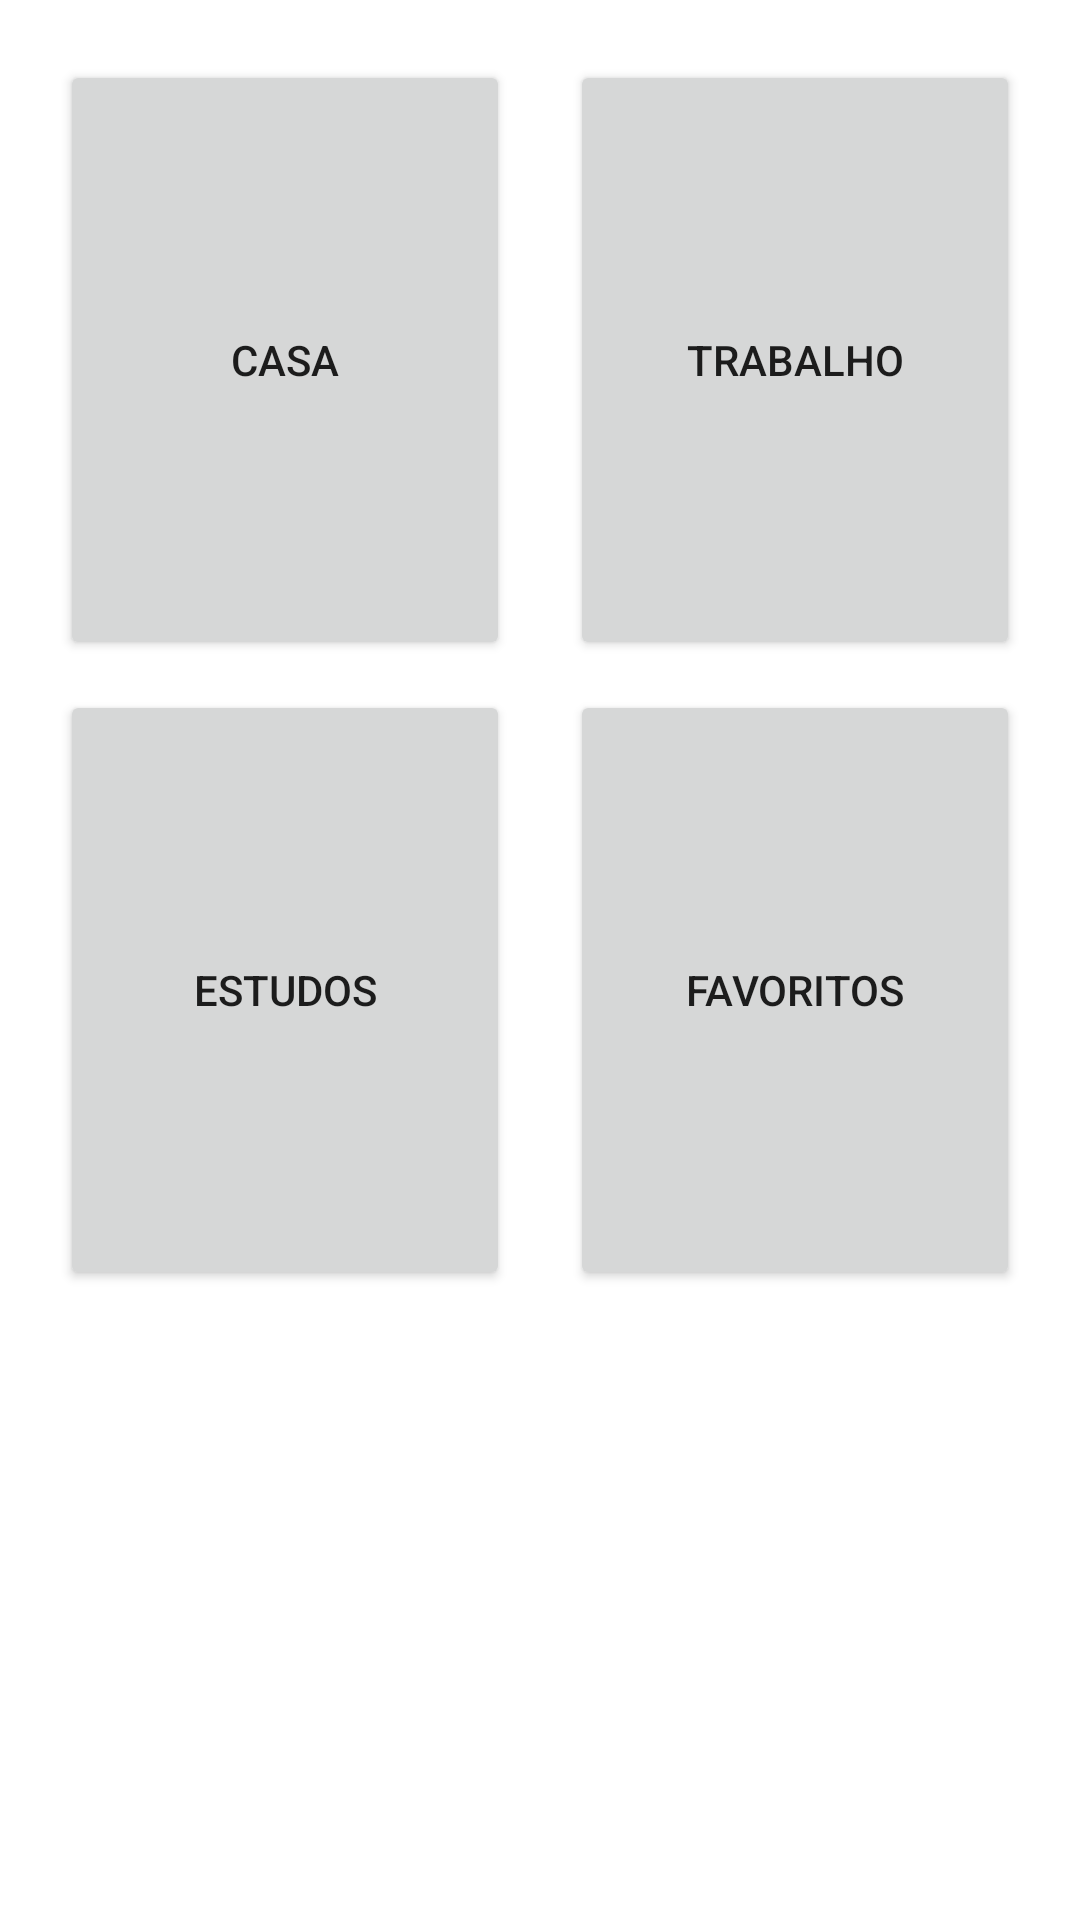

Reconstruct the res/layout file that produces this screen, plus the resources it refers to.
<!-- AndroidManifest.xml: application theme Theme.ListaTarefas -->
<!-- res/layout/fragment_afazeres.xml -->
<?xml version="1.0" encoding="utf-8"?>
<FrameLayout xmlns:android="http://schemas.android.com/apk/res/android"
    xmlns:app="http://schemas.android.com/apk/res-auto"
    xmlns:tools="http://schemas.android.com/tools"
    android:layout_width="match_parent"
    android:layout_height="match_parent"
    tools:context=".fragments.AfazeresFragment">

    <androidx.constraintlayout.widget.ConstraintLayout
        android:layout_width="match_parent"
        android:layout_height="match_parent">

        <Button
            android:id="@+id/botaoCasa"
            android:layout_width="0dp"
            android:layout_height="wrap_content"
            android:layout_marginStart="20dp"
            android:layout_marginTop="20dp"
            android:layout_marginEnd="10dp"
            android:layout_marginBottom="10dp"
            android:height="200dp"
            android:text="Casa"
            app:icon="@drawable/home"
            app:iconGravity="textTop"
            app:iconPadding="8dp"
            app:iconSize="100dp"
            app:layout_constraintBottom_toTopOf="@+id/botaoEstudos"
            app:layout_constraintEnd_toStartOf="@+id/botaoTrabalho"
            app:layout_constraintStart_toStartOf="parent"
            app:layout_constraintTop_toTopOf="parent" />

        <Button
            android:id="@+id/botaoTrabalho"
            android:layout_width="0dp"
            android:layout_height="wrap_content"
            android:layout_marginStart="10dp"
            android:layout_marginTop="20dp"
            android:layout_marginEnd="20dp"
            android:height="200dp"
            android:text="Trabalho"
            app:icon="@drawable/work"
            app:iconGravity="textTop"
            app:iconPadding="8dp"
            app:iconSize="100dp"
            app:layout_constraintEnd_toEndOf="parent"
            app:layout_constraintStart_toEndOf="@+id/botaoCasa"
            app:layout_constraintTop_toTopOf="parent" />

        <Button
            android:id="@+id/botaoEstudos"
            android:layout_width="0dp"
            android:layout_height="wrap_content"
            android:layout_marginStart="20dp"
            android:layout_marginTop="10dp"
            android:layout_marginEnd="10dp"
            android:height="200dp"
            android:text="Estudos"
            app:icon="@drawable/import_contacts"
            app:iconGravity="textTop"
            app:iconPadding="8dp"
            app:iconSize="100dp"
            app:layout_constraintEnd_toStartOf="@+id/botaoFavoritos"
            app:layout_constraintStart_toStartOf="parent"
            app:layout_constraintTop_toBottomOf="@+id/botaoCasa" />

        <Button
            android:id="@+id/botaoFavoritos"
            android:layout_width="0dp"
            android:layout_height="wrap_content"
            android:layout_marginStart="10dp"
            android:layout_marginTop="10dp"
            android:layout_marginEnd="20dp"
            android:height="200dp"
            android:text="Favoritos"
            app:icon="@drawable/star"
            app:iconGravity="textTop"
            app:iconPadding="8dp"
            app:iconSize="100dp"
            app:layout_constraintEnd_toEndOf="parent"
            app:layout_constraintStart_toEndOf="@+id/botaoEstudos"
            app:layout_constraintTop_toBottomOf="@+id/botaoTrabalho" />

    </androidx.constraintlayout.widget.ConstraintLayout>
</FrameLayout>
<!-- resources referenced by this layout -->
<resources>
  <style name="Theme.ListaTarefas" parent="Theme.MaterialComponents.DayNight.DarkActionBar">
          
          <item name="colorPrimary">@color/purple_500</item>
          <item name="colorPrimaryVariant">@color/purple_700</item>
          <item name="colorOnPrimary">@color/white</item>
          
          <item name="colorSecondary">@color/teal_200</item>
          <item name="colorSecondaryVariant">@color/teal_700</item>
          <item name="colorOnSecondary">@color/black</item>
          
          <item name="android:statusBarColor">?attr/colorPrimaryVariant</item>
          
      </style>
  <!-- not gathered from this repository: default colours our renderer supplied (Android Studio template values) -->
  <color name="purple_500">#FF6200EE</color>
  <color name="purple_700">#FF3700B3</color>
  <color name="teal_200">#FF03DAC5</color>
  <color name="teal_700">#FF018786</color>
  <color name="black">#FF000000</color>
  <color name="white">#FFFFFFFF</color>
</resources>
